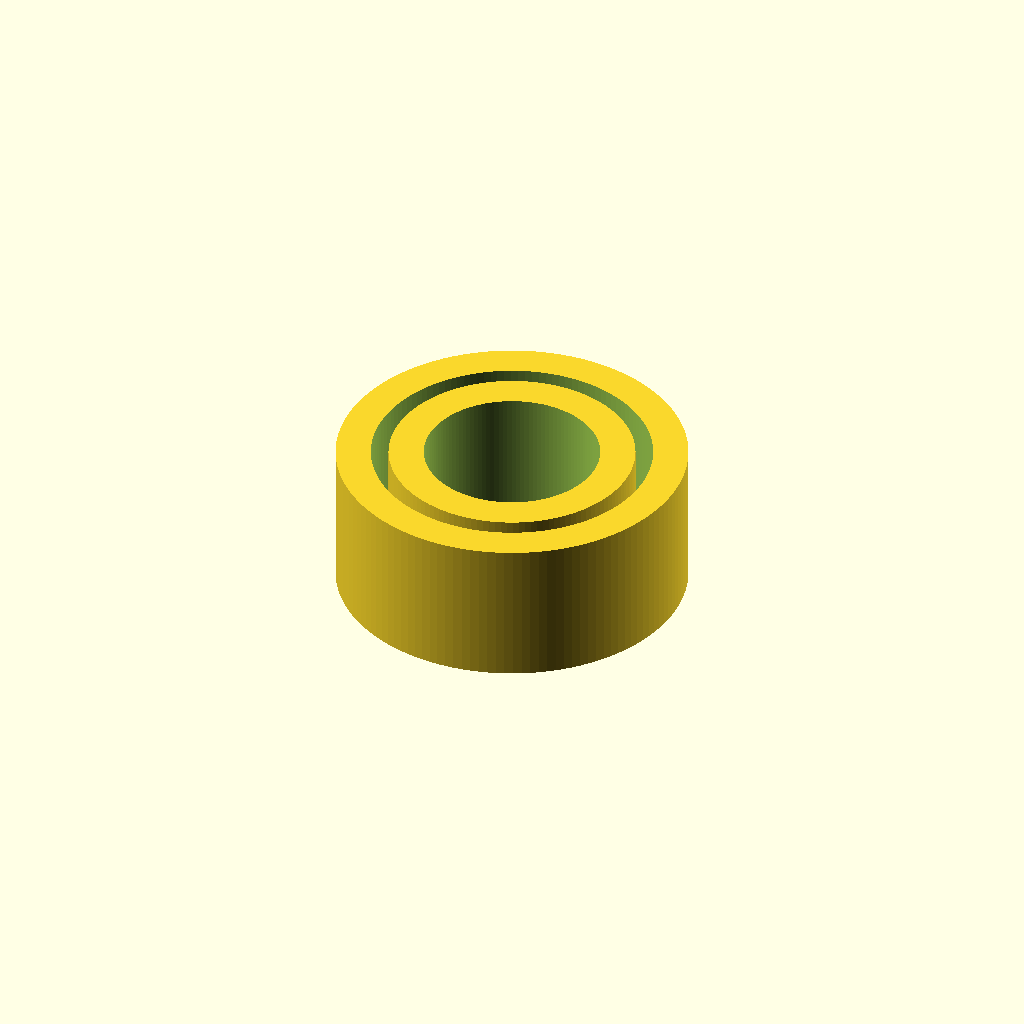
Cell 1: the model at its default parameters.
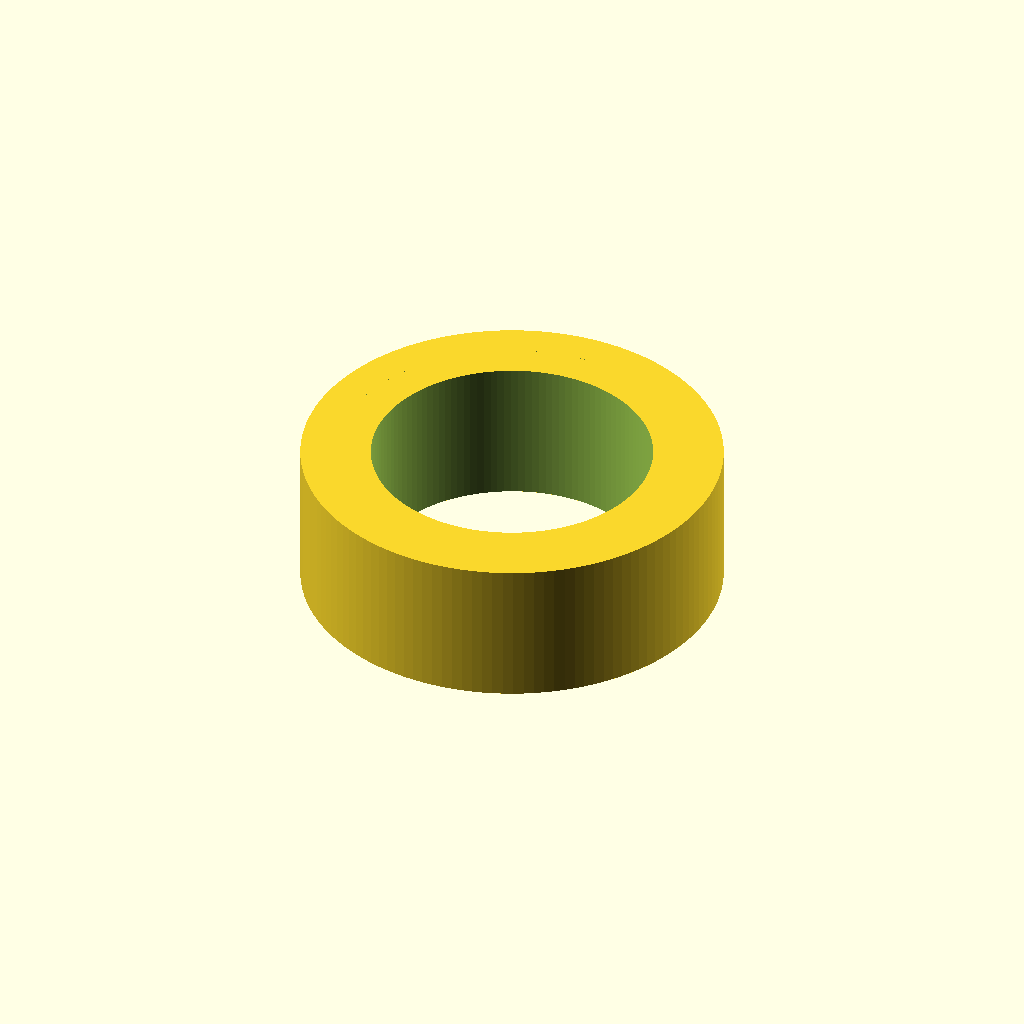
Cell 2 — bore_d set to 6, the other parameters unchanged.
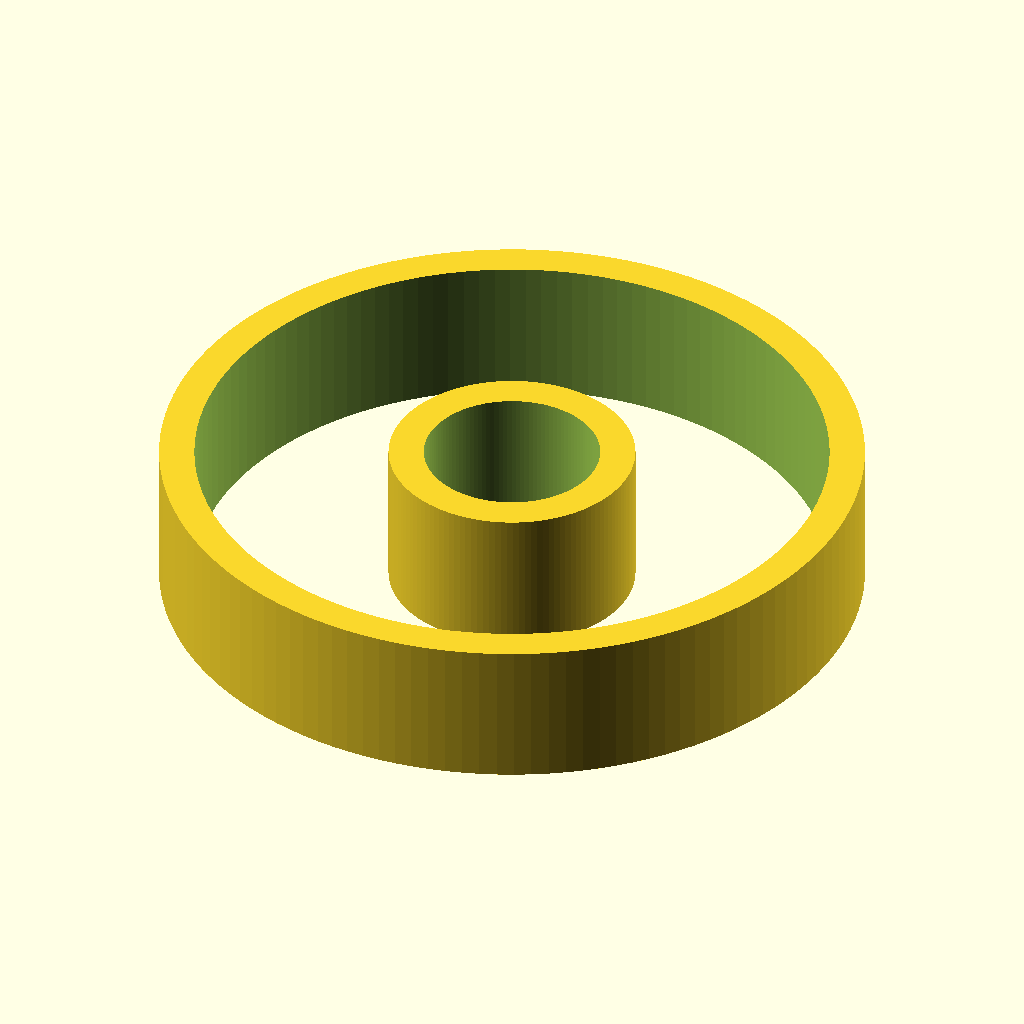
Cell 3 — od_d set to 12, the other parameters unchanged.
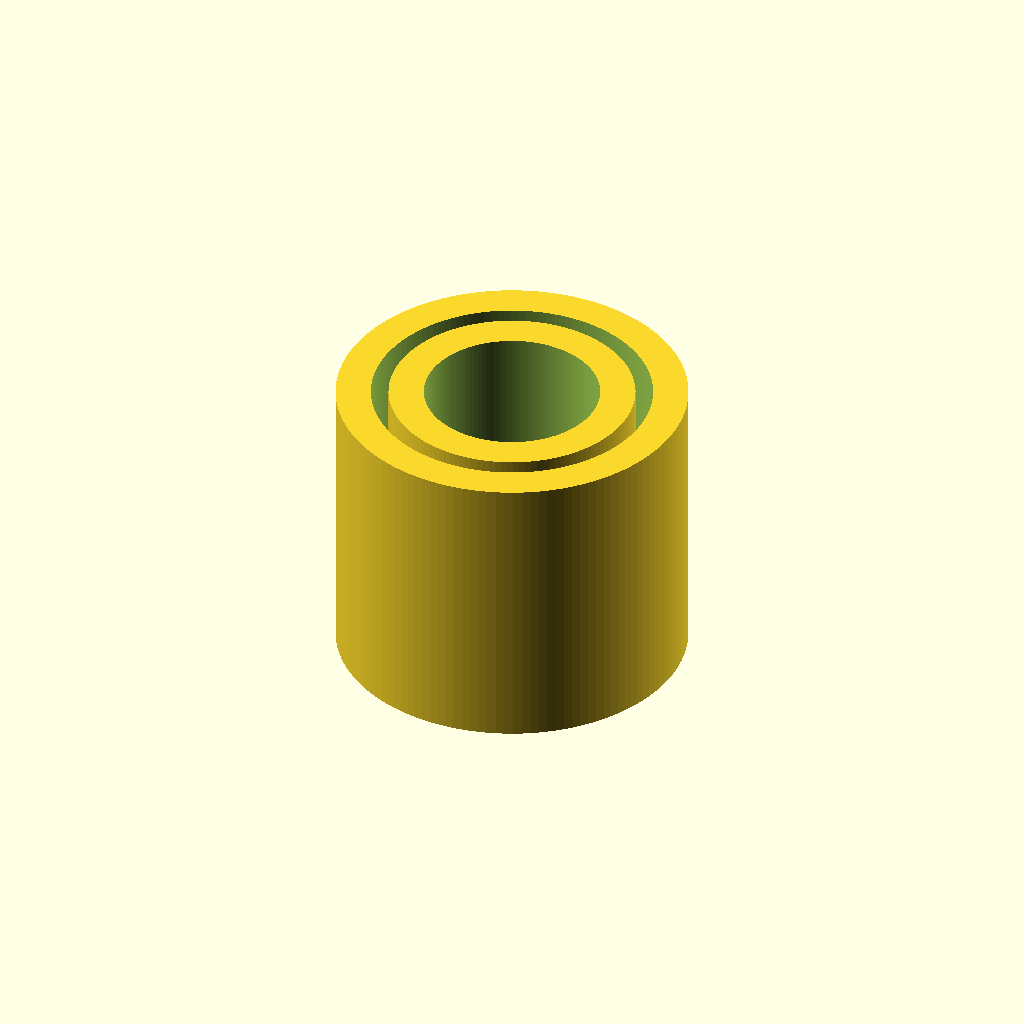
Cell 4: the same model with width = 5.
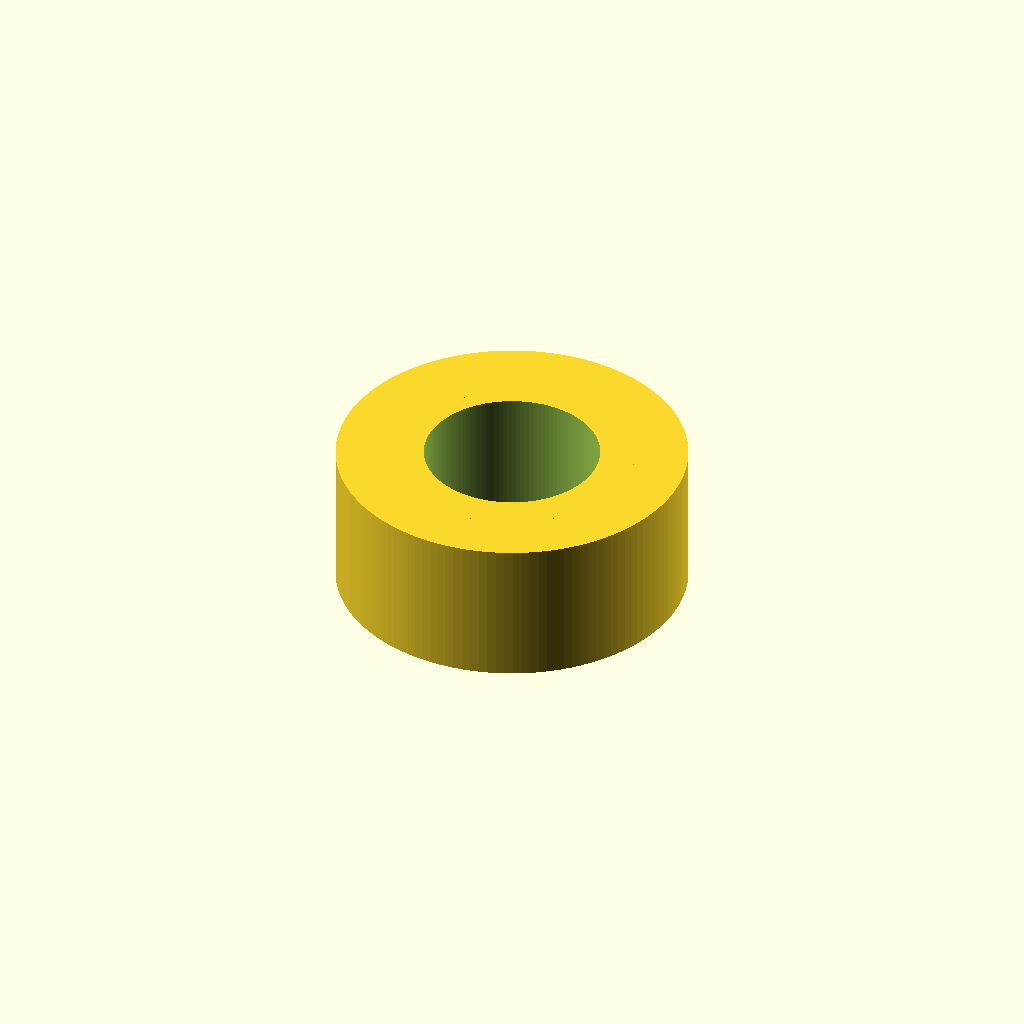
Cell 5: outer_ring_thickness = 1.2 (everything else at default).
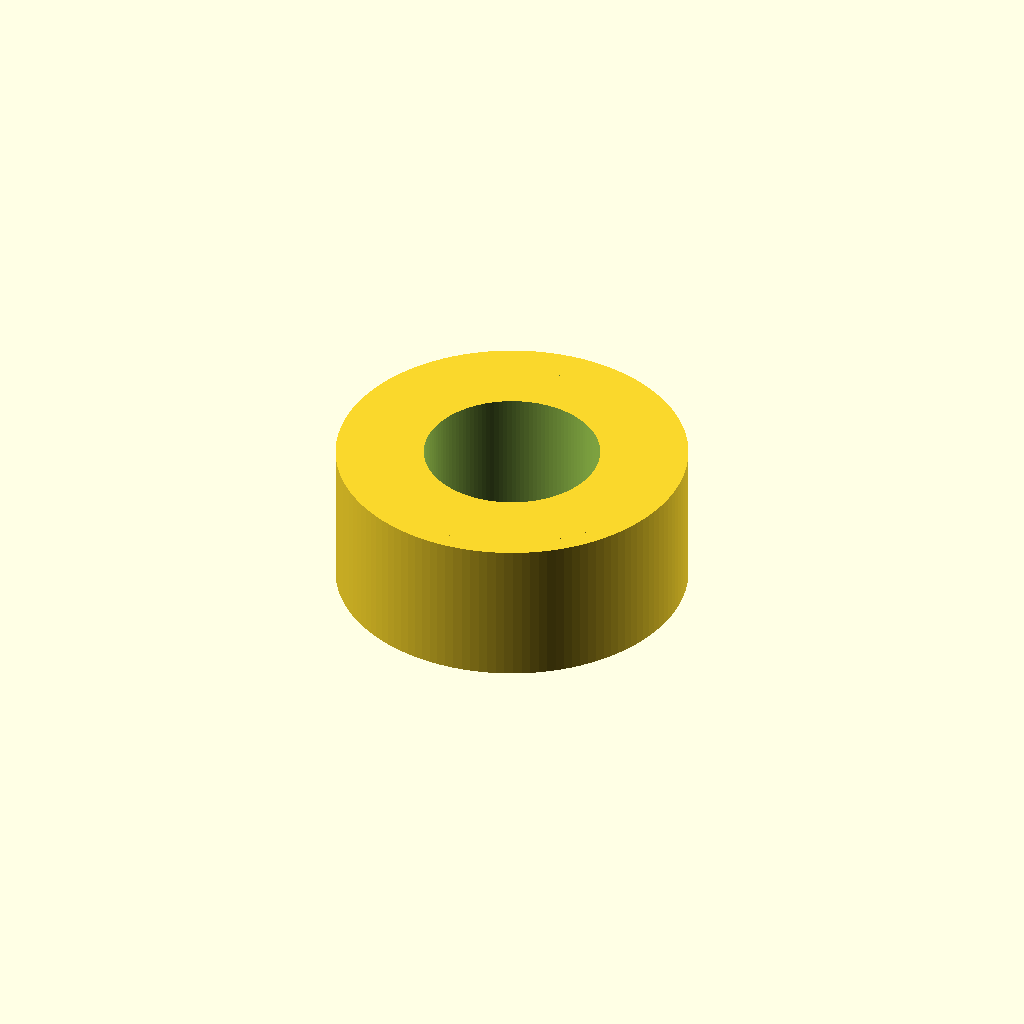
Cell 6: inner_ring_thickness = 1.2 (everything else at default).
All cells are drawn from one camera (rotation 55°, 0°, 25°, orthographic, colour scheme Cornfield), so only the parameter changes between them.
The OpenSCAD source (additional_study/matched_effort/results/direct_matched_calls/scad/ball_bearing__BBMR63.scad):
$fn = 128;

bore_d = 3.0;
od_d   = 6.0;
width  = 2.5;

// Simple representation: outer ring + inner ring (no balls/cage)
outer_ring_thickness = 0.6;  // radial thickness of outer ring
inner_ring_thickness = 0.6;  // radial thickness of inner ring

outer_r = od_d/2;
inner_bore_r = bore_d/2;

outer_ring_id_r = outer_r - outer_ring_thickness;
inner_ring_od_r = inner_bore_r + inner_ring_thickness;

module ring(r_outer, r_inner, h){
    difference(){
        cylinder(h=h, r=r_outer, center=true);
        cylinder(h=h+0.2, r=r_inner, center=true);
    }
}

union(){
    // Outer ring
    ring(outer_r, outer_ring_id_r, width);

    // Inner ring
    ring(inner_ring_od_r, inner_bore_r, width);
}
Parameter table extracted from the source (name, type, default, range or options):
bore_d: number, default 3
od_d: number, default 6
width: number, default 2.5
outer_ring_thickness: number, default 0.6
inner_ring_thickness: number, default 0.6
